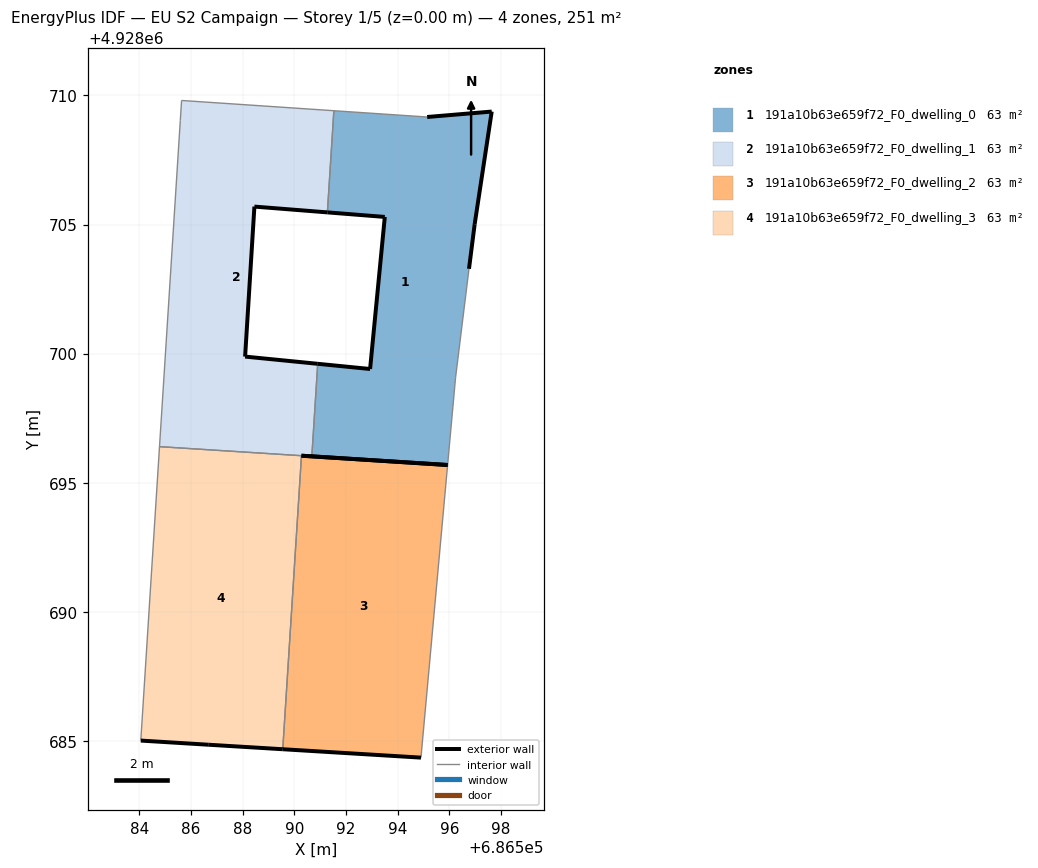
=== STOREY PLAN SPEC (per zone: floor XY polygon, exterior-wall plan segments, windows/doors) ===
zone 1: 191a10b63e659f72_F0_dwelling_0  (62.8 m²)
  floor: (686595.93, 4928695.69) (686596.24, 4928699.07) (686596.76, 4928703.28) (686596.98, 4928705.01) (686597.64, 4928709.37) (686595.14, 4928709.16) (686591.53, 4928709.41) (686591.28, 4928705.47) (686593.50, 4928705.29) (686592.93, 4928699.41) (686590.90, 4928699.61) (686590.68, 4928696.02)
  exterior wall: (686596.98, 4928705.01) – (686596.76, 4928703.28)  [1.7 m]
  exterior wall: (686595.93, 4928695.69) – (686590.68, 4928696.02)  [5.3 m]
  exterior wall: (686590.90, 4928699.61) – (686592.93, 4928699.41)  [2.0 m]
  exterior wall: (686592.93, 4928699.41) – (686593.50, 4928705.29)  [5.9 m]
  exterior wall: (686593.50, 4928705.29) – (686591.28, 4928705.47)  [2.2 m]
  exterior wall: (686595.14, 4928709.16) – (686597.64, 4928709.37)  [2.5 m]
  exterior wall: (686597.64, 4928709.37) – (686596.98, 4928705.01)  [4.4 m]
  interior walls: 5
zone 2: 191a10b63e659f72_F0_dwelling_1  (62.8 m²)
  floor: (686590.68, 4928696.02) (686590.90, 4928699.61) (686588.09, 4928699.88) (686588.45, 4928705.69) (686591.28, 4928705.47) (686591.53, 4928709.41) (686585.63, 4928709.80) (686585.58, 4928709.02) (686584.78, 4928696.40) (686590.28, 4928696.05)
  exterior wall: (686591.28, 4928705.47) – (686588.45, 4928705.69)  [2.8 m]
  exterior wall: (686588.45, 4928705.69) – (686588.09, 4928699.88)  [5.8 m]
  exterior wall: (686588.09, 4928699.88) – (686590.90, 4928699.61)  [2.8 m]
  exterior wall: (686590.68, 4928696.02) – (686590.28, 4928696.05)  [0.4 m]
  interior walls: 6
zone 3: 191a10b63e659f72_F0_dwelling_2  (62.8 m²)
  floor: (686594.90, 4928684.36) (686595.93, 4928695.69) (686590.28, 4928696.05) (686589.55, 4928684.68)
  exterior wall: (686594.90, 4928684.36) – (686589.55, 4928684.68)  [5.4 m]
  exterior wall: (686590.28, 4928696.05) – (686595.93, 4928695.69)  [5.7 m]
  interior walls: 2
zone 4: 191a10b63e659f72_F0_dwelling_3  (62.8 m²)
  floor: (686589.55, 4928684.68) (686590.28, 4928696.05) (686584.78, 4928696.40) (686584.05, 4928685.01) (686586.66, 4928684.86)
  exterior wall: (686589.55, 4928684.68) – (686586.66, 4928684.86)  [2.9 m]
  exterior wall: (686586.66, 4928684.86) – (686584.05, 4928685.01)  [2.6 m]
  interior walls: 3

=== DERIVED (storey summary) ===
Building: EU S2 Campaign
Storey: 1 of 5  (floor level z = 0.00 m)
Storey gross floor area: 251.2 m²
Zones on this storey: 4
  - 191a10b63e659f72_F0_dwelling_0: floor 62.8 m²; exterior wall 24.1 m (72.3 m²); WWR 0.0%
  - 191a10b63e659f72_F0_dwelling_1: floor 62.8 m²; exterior wall 11.9 m (35.6 m²); WWR 0.0%
  - 191a10b63e659f72_F0_dwelling_2: floor 62.8 m²; exterior wall 11.0 m (33.1 m²); WWR 0.0%
  - 191a10b63e659f72_F0_dwelling_3: floor 62.8 m²; exterior wall 5.5 m (16.5 m²); WWR 0.0%
Zone adjacency (shared interzone walls):
  - 191a10b63e659f72_F0_dwelling_0 ↔ 191a10b63e659f72_F0_dwelling_1
  - 191a10b63e659f72_F0_dwelling_1 ↔ 191a10b63e659f72_F0_dwelling_3
  - 191a10b63e659f72_F0_dwelling_2 ↔ 191a10b63e659f72_F0_dwelling_3